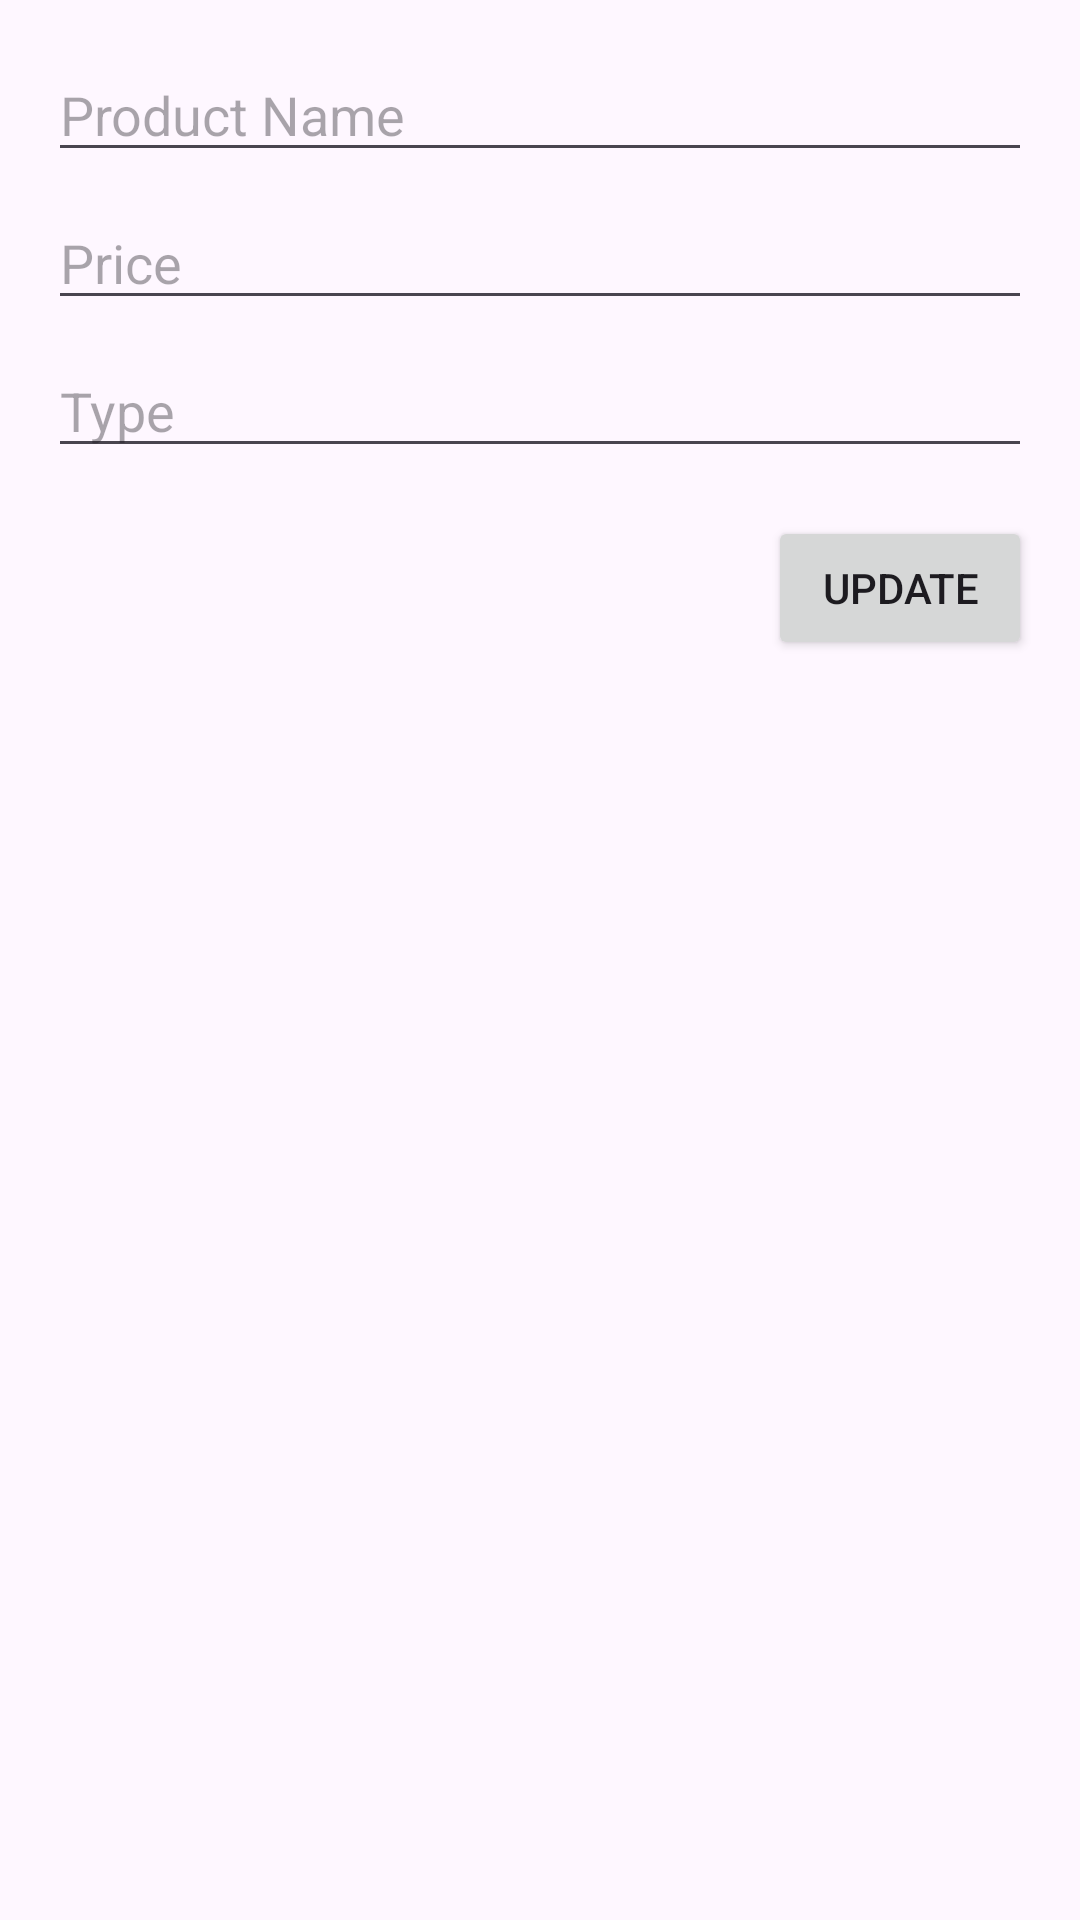

Produce the Android XML layout that renders to this screen, including the resource entries it uses.
<!-- AndroidManifest.xml: application theme Theme.UploadingData -->
<!-- res/layout/dialog_edit_product.xml -->
<?xml version="1.0" encoding="utf-8"?>
<LinearLayout xmlns:android="http://schemas.android.com/apk/res/android"
    android:orientation="vertical"
    android:padding="16dp"
    android:layout_width="match_parent"
    android:layout_height="wrap_content">

    <EditText
        android:id="@+id/editName"
        android:layout_width="match_parent"
        android:layout_height="wrap_content"
        android:hint="Product Name" />

    <EditText
        android:id="@+id/editPrice"
        android:layout_width="match_parent"
        android:layout_height="wrap_content"
        android:hint="Price"
        android:inputType="numberDecimal"
        android:layout_marginTop="8dp" />

    <EditText
        android:id="@+id/editType"
        android:layout_width="match_parent"
        android:layout_height="wrap_content"
        android:hint="Type"
        android:layout_marginTop="8dp" />

    <Button
        android:id="@+id/btnUpdate"
        android:layout_width="wrap_content"
        android:layout_height="wrap_content"
        android:text="Update"
        android:layout_gravity="end"
        android:layout_marginTop="16dp" />
</LinearLayout>
<!-- resources referenced by this layout -->
<resources>
  <style name="Theme.UploadingData" parent="Base.Theme.UploadingData" />
  <style name="Base.Theme.UploadingData" parent="Theme.Material3.DayNight.NoActionBar">
          
          
      </style>
</resources>
